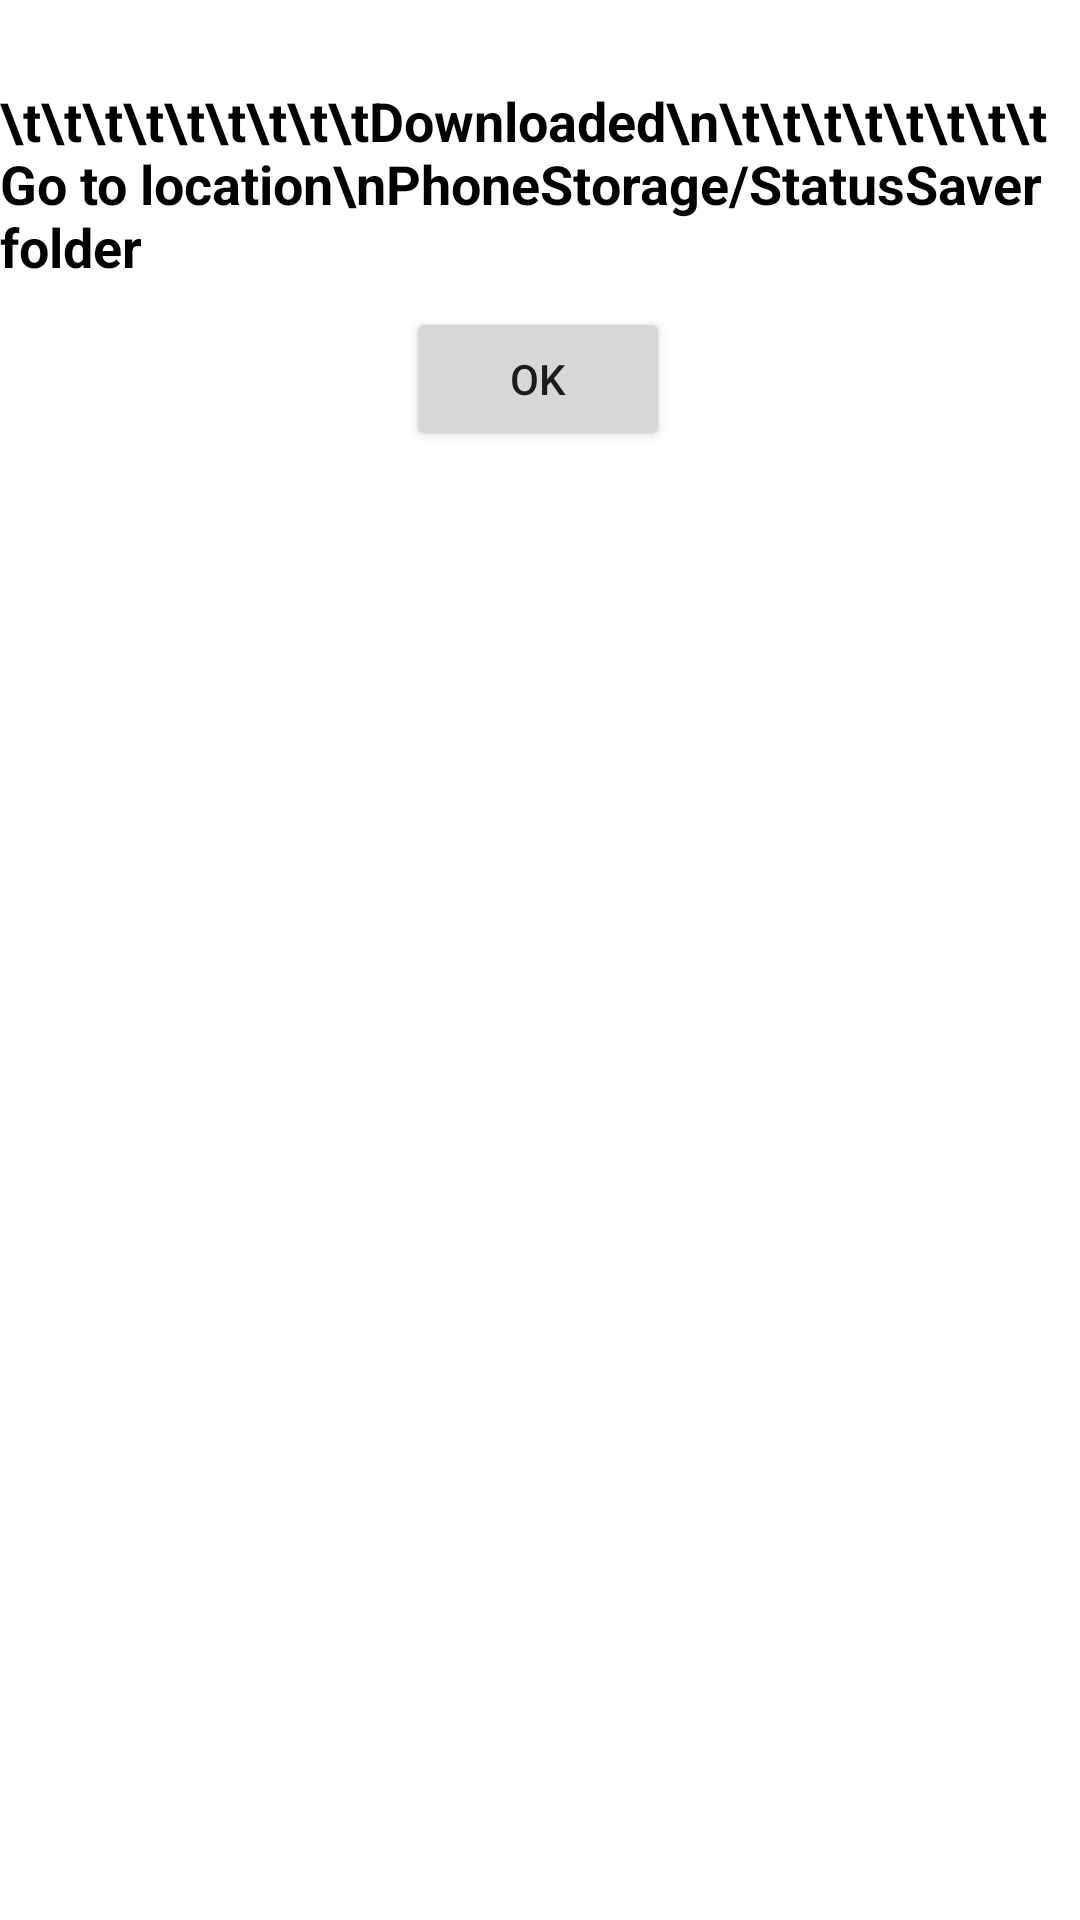

Reconstruct the res/layout file that produces this screen, plus the resources it refers to.
<!-- AndroidManifest.xml: application theme Theme.MyApplication -->
<!-- res/layout/custom_dialog.xml -->
<?xml version="1.0" encoding="utf-8"?>
<androidx.constraintlayout.widget.ConstraintLayout
    xmlns:android="http://schemas.android.com/apk/res/android"
    xmlns:app="http://schemas.android.com/apk/res-auto"
    xmlns:tools="http://schemas.android.com/tools"
    android:layout_width="match_parent"
    android:layout_height="wrap_content">

    <TextView
        android:id="@+id/textView7"
        android:layout_width="wrap_content"
        android:layout_height="wrap_content"
        android:layout_marginTop="28dp"
        android:text="\t\t\t\t\t\t\t\t\tDownloaded\n\t\t\t\t\t\t\t\tGo to location\nPhoneStorage/StatusSaver folder"
        android:textColor="@color/black"
        android:textSize="18sp"
        android:textStyle="bold"
        app:layout_constraintEnd_toEndOf="parent"
        app:layout_constraintHorizontal_bias="0.617"
        app:layout_constraintStart_toStartOf="parent"
        app:layout_constraintTop_toTopOf="parent" />

    <Button
        android:id="@+id/Okbut"
        android:layout_width="wrap_content"
        android:layout_height="wrap_content"
        android:layout_marginTop="8dp"
        android:text="ok"
        app:layout_constraintEnd_toEndOf="parent"
        app:layout_constraintHorizontal_bias="0.498"
        app:layout_constraintStart_toStartOf="parent"
        app:layout_constraintTop_toBottomOf="@+id/textView7" />
</androidx.constraintlayout.widget.ConstraintLayout>
<!-- resources referenced by this layout -->
<resources>
  <style name="Theme.MyApplication" parent="Theme.MaterialComponents.DayNight.DarkActionBar">
          
          <item name="colorPrimary">@color/purple_500</item>
          <item name="colorPrimaryVariant">#2E9136</item>
          <item name="colorOnPrimary">@color/white</item>
          
          <item name="colorSecondary">@color/teal_200</item>
          <item name="colorSecondaryVariant">@color/teal_700</item>
          <item name="colorOnSecondary">@color/black</item>
          
          <item name="android:statusBarColor" tools:targetApi="l">?attr/colorPrimaryVariant</item>
          
      </style>
  <!-- not gathered from this repository: default colours our renderer supplied (Android Studio template values) -->
  <color name="purple_500">#FF6200EE</color>
  <color name="teal_200">#FF03DAC5</color>
  <color name="teal_700">#FF018786</color>
  <color name="black">#FF000000</color>
  <color name="white">#FFFFFFFF</color>
</resources>
